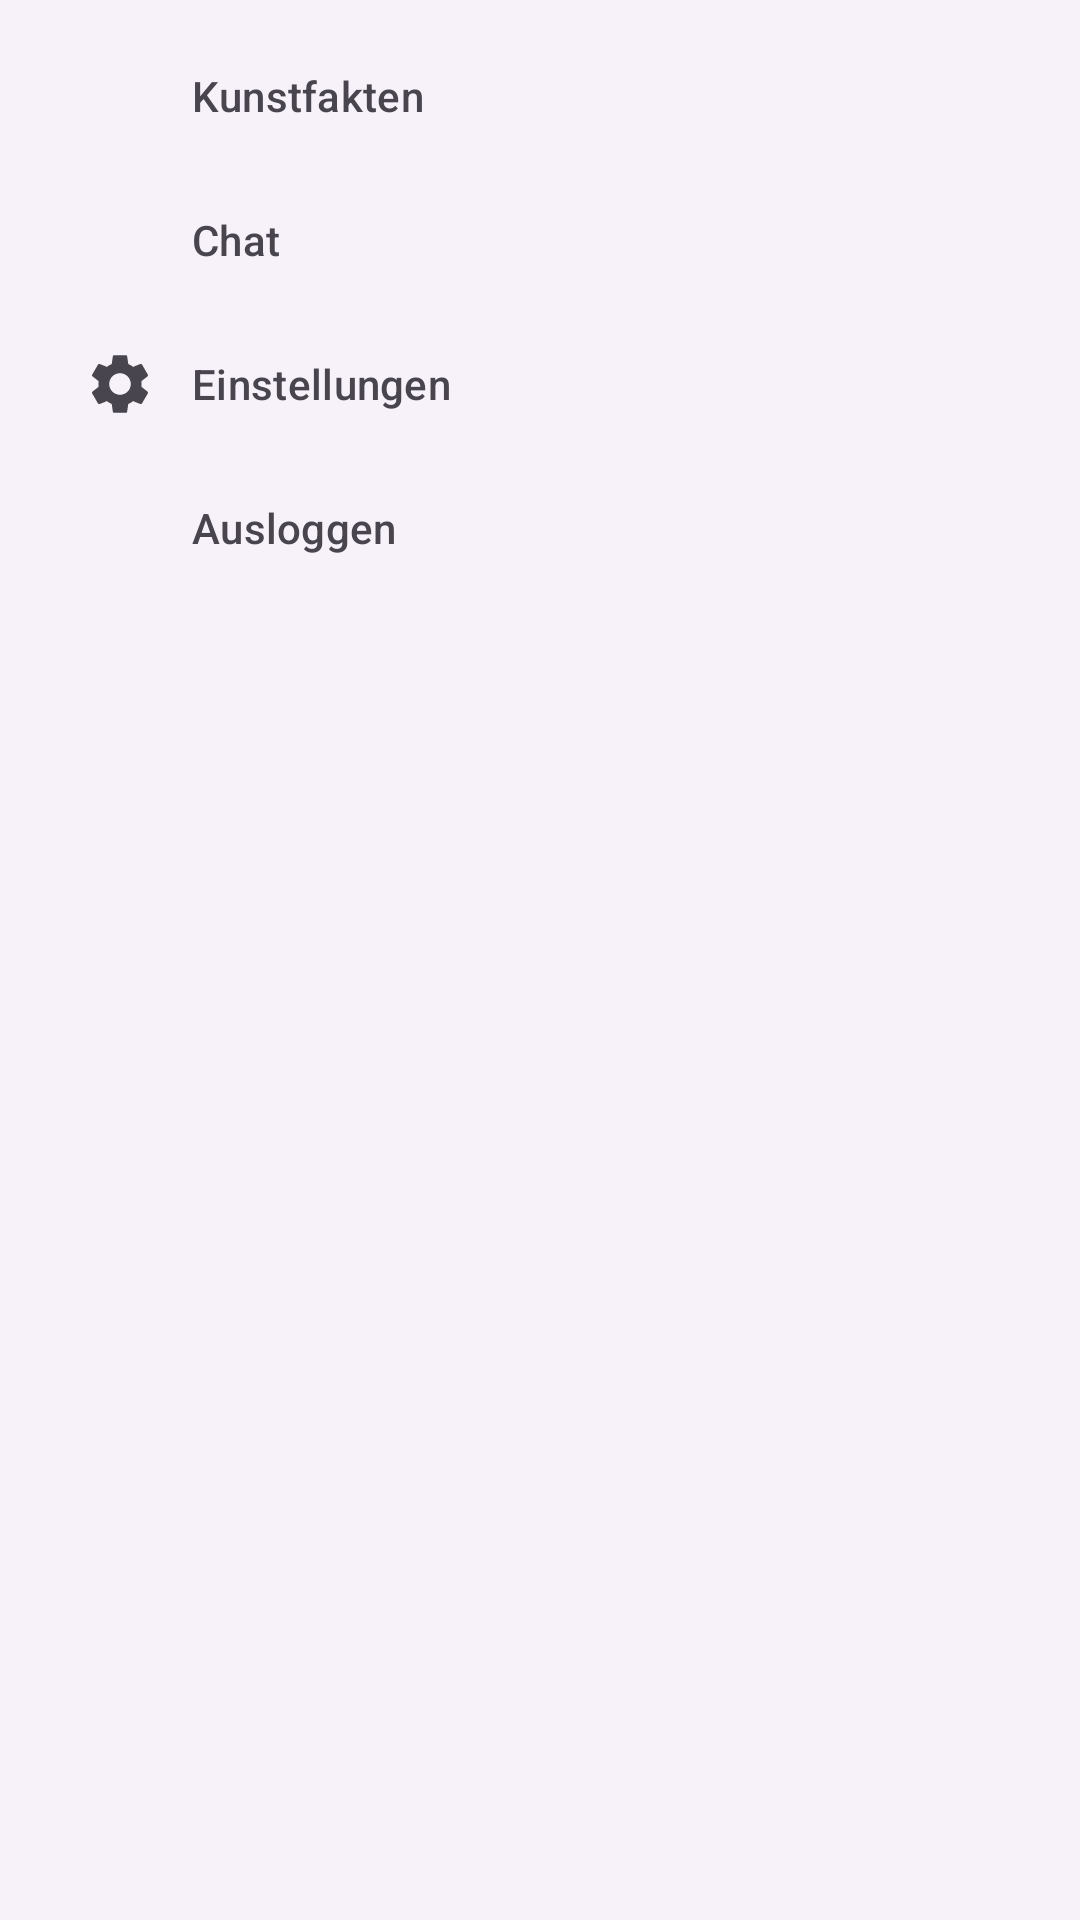

Android layout source for this screen:
<!-- AndroidManifest.xml: application theme Theme.PayMessage -->
<!-- res/layout/drawer_layout.xml -->
<?xml version="1.0" encoding="utf-8"?>
<androidx.constraintlayout.widget.ConstraintLayout xmlns:android="http://schemas.android.com/apk/res/android"
    xmlns:app="http://schemas.android.com/apk/res-auto"
    xmlns:tools="http://schemas.android.com/tools"
    android:id="@+id/drawerLayout"
    android:layout_width="match_parent"
    android:layout_height="match_parent">

    
    <FrameLayout
        android:id="@+id/nav_host_fragment"
        android:layout_width="match_parent"
        android:layout_height="match_parent" />

    
    <com.google.android.material.navigation.NavigationView
        android:id="@+id/nav_view"
        android:layout_width="wrap_content"
        android:layout_height="match_parent"
        android:layout_gravity="start"
        app:menu="@menu/drawer_menu"
        tools:ignore="MissingConstraints" />

</androidx.constraintlayout.widget.ConstraintLayout>
<!-- resources referenced by this layout -->
<resources>
  <style name="Theme.PayMessage" parent="Base.Theme.PayMessage" />
  <style name="Base.Theme.PayMessage" parent="Theme.Material3.DayNight.NoActionBar">
          
          
          <item name="colorPrimary">@color/dayblue</item>
          <item name="colorOnPrimary">@color/black</item>
          <item name="colorSecondary">@color/BTNDay</item>
  
      </style>
  <color name="dayblue">#BEDAF6</color>
  <color name="black">#FF000000</color>
  <color name="BTNDay">#9981BD</color>
</resources>
